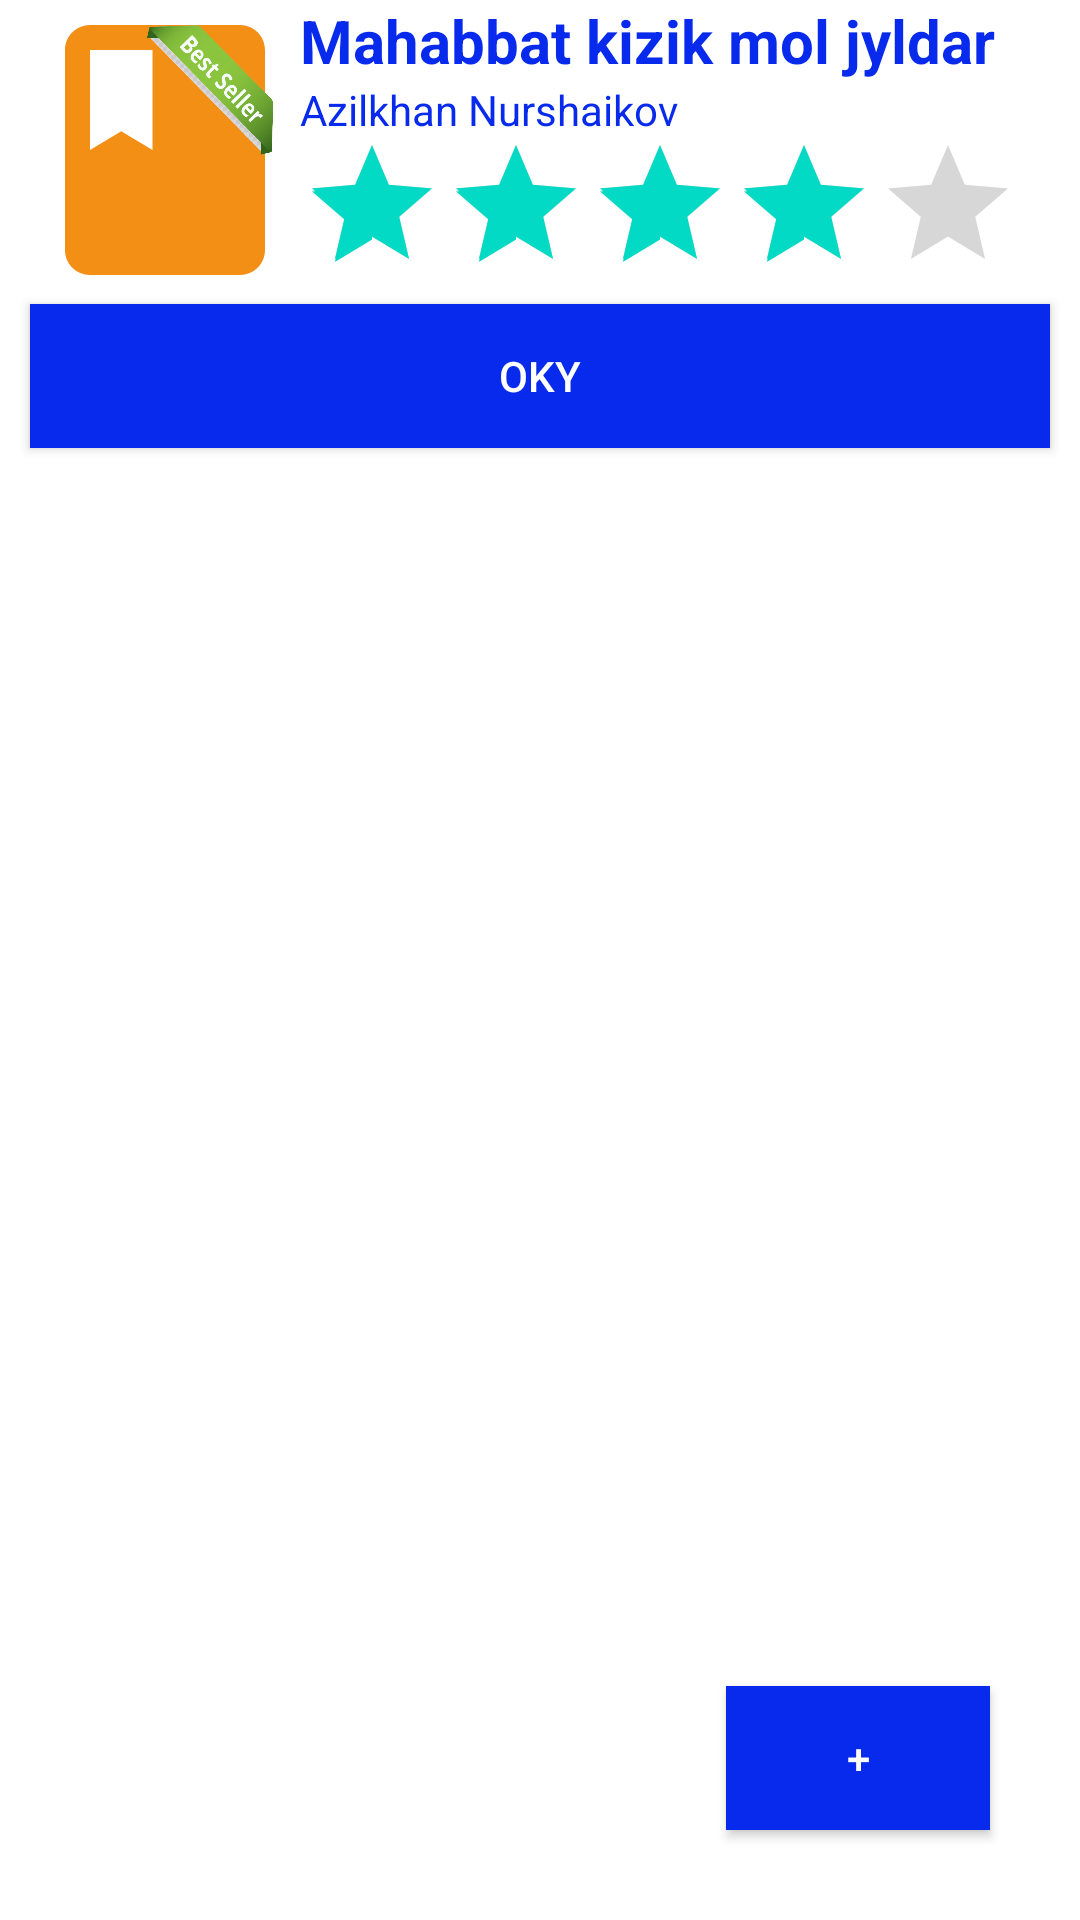

Reconstruct the res/layout file that produces this screen, plus the resources it refers to.
<!-- AndroidManifest.xml: application theme Theme.LessonByMari -->
<!-- res/layout/lesson.xml -->
<?xml version="1.0" encoding="utf-8"?>
<RelativeLayout
    xmlns:android="http://schemas.android.com/apk/res/android"
    xmlns:app="http://schemas.android.com/apk/res-auto"
    android:layout_width="match_parent"
    android:layout_height="match_parent">

    <RelativeLayout
        android:id="@+id/real"
        android:layout_width="100dp"
        android:layout_height="100dp" >
    <ImageView
        android:id="@+id/imageView"
        android:layout_width="100dp"
        android:layout_height="100dp"
        app:srcCompat="@drawable/ic_book"
        android:layout_marginLeft="10dp"
        android:scaleType="centerCrop" />
    <ImageView
        android:layout_width="60dp"
        android:layout_height="60dp"
        android:src="@drawable/book_kitap"
        android:layout_alignParentTop="true"
        android:layout_alignParentRight="true"/>

    </RelativeLayout>

    <TextView
        android:id="@+id/textView4"
        android:layout_width="wrap_content"
        android:layout_height="wrap_content"
        android:layout_toRightOf="@id/real"
        android:textSize="20sp"
        android:textColor="@color/project_color"
        android:textStyle="bold"
        android:layout_alignTop="@id/real"
        android:text="Mahabbat kizik mol jyldar" />
    <TextView
        android:id="@+id/author"
        android:layout_width="wrap_content"
        android:layout_height="wrap_content"
        android:text="Azilkhan Nurshaikov"
        android:layout_below="@id/textView4"
        android:textColor="@color/project_color"
        android:layout_toRightOf="@id/real" />

    <RatingBar
        android:id="@+id/ratingBar"
        android:layout_width="wrap_content"
        android:layout_height="wrap_content"
        android:layout_below="@id/author"
        android:layout_marginLeft="0dp"
        android:layout_marginTop="-2dp"
        android:layout_toRightOf="@id/real"

        android:numStars="5"
        android:rating="4"
        android:stepSize="1" />

    <Button
        android:id="@+id/oku"
        android:layout_width="match_parent"
        android:layout_height="wrap_content"
        android:layout_marginLeft="10dp"
        android:layout_marginRight="10dp"
        android:text="@string/oku_text"
        android:layout_below="@id/ratingBar"
        android:background="@color/project_color"
        android:textColor="@color/white"
        android:layout_centerInParent="true"/>
    <Button
        android:layout_width="wrap_content"
        android:layout_height="wrap_content"
        android:layout_alignParentBottom="true"
        android:layout_alignParentRight="true"
        android:background="@color/project_color"
        android:textColor="@color/white"
        android:text="+"
        android:layout_margin="30dp"
/>
</RelativeLayout>
<!-- resources referenced by this layout -->
<resources>
  <color name="project_color">#072AED</color>
  <color name="white">#FFFFFFFF</color>
  <!-- drawable book_kitap: png bitmap (drawable, 92981 bytes) -->
  <!-- drawable ic_book (drawable) -->
  <vector android:height="24dp" android:tint="#F38F14"
      android:viewportHeight="24" android:viewportWidth="24"
      android:width="24dp" xmlns:android="http://schemas.android.com/apk/res/android">
      <path android:fillColor="@android:color/white" android:pathData="M18,2H6c-1.1,0 -2,0.9 -2,2v16c0,1.1 0.9,2 2,2h12c1.1,0 2,-0.9 2,-2V4c0,-1.1 -0.9,-2 -2,-2zM6,4h5v8l-2.5,-1.5L6,12V4z"/>
  </vector>
  <string name="oku_text">oky</string>
  <style name="Theme.LessonByMari" parent="Theme.MaterialComponents.DayNight.DarkActionBar">
          
          <item name="colorPrimary">@color/purple_500</item>
          <item name="colorPrimaryVariant">@color/purple_700</item>
          <item name="colorOnPrimary">@color/white</item>
          
          <item name="colorSecondary">@color/teal_200</item>
          <item name="colorSecondaryVariant">@color/teal_700</item>
          <item name="colorOnSecondary">@color/black</item>
          
          <item name="android:statusBarColor" tools:targetApi="l">?attr/colorPrimaryVariant</item>
          
      </style>
  <color name="purple_500">#FF6200EE</color>
  <color name="purple_700">#FF3700B3</color>
  <color name="teal_200">#FF03DAC5</color>
  <color name="teal_700">#FF018786</color>
  <color name="black">#FF000000</color>
</resources>
